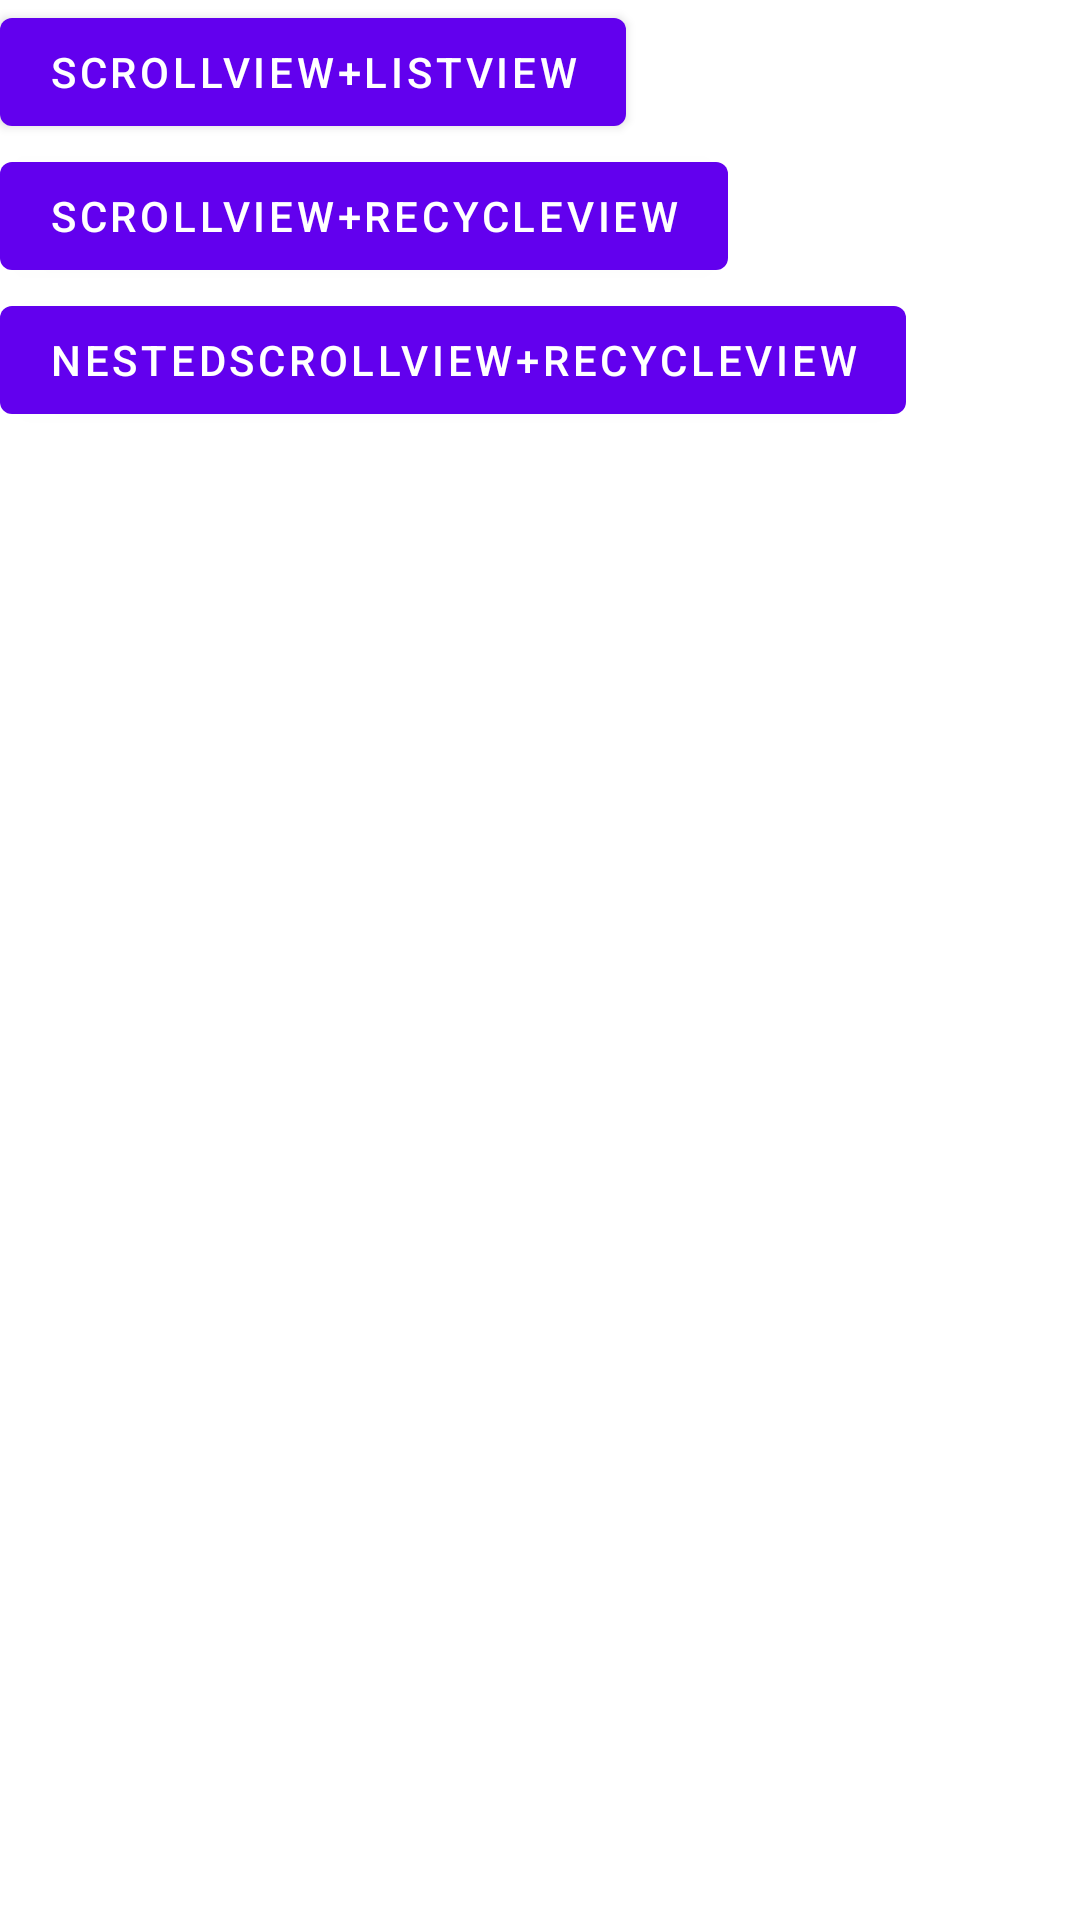

Produce the Android XML layout that renders to this screen, including the resource entries it uses.
<!-- AndroidManifest.xml: application theme Theme.ScrollConfictDemo -->
<!-- res/layout/fragment_home.xml -->
<?xml version="1.0" encoding="utf-8"?>
<androidx.constraintlayout.widget.ConstraintLayout xmlns:android="http://schemas.android.com/apk/res/android"
        xmlns:app="http://schemas.android.com/apk/res-auto"
        xmlns:tools="http://schemas.android.com/tools"
        android:layout_width="match_parent"
        android:layout_height="match_parent"
        tools:context=".HomeFragment">

    <Button
            android:id="@+id/button_scroll_and_listView"
            android:layout_width="wrap_content"
            android:layout_height="wrap_content"
            android:text="ScrollView+ListView"
            app:layout_constraintStart_toStartOf="parent"
            app:layout_constraintTop_toTopOf="parent" />

    <Button
            android:id="@+id/button_scroll_and_expandedListView"
            android:layout_width="wrap_content"
            android:layout_height="wrap_content"
            android:text="ScrollView+RecycleView"
            app:layout_constraintLeft_toLeftOf="@id/button_scroll_and_listView"
            app:layout_constraintTop_toBottomOf="@id/button_scroll_and_listView" />

    <Button
            android:id="@+id/button_nestedScrollView"
            android:layout_width="wrap_content"
            android:layout_height="wrap_content"
            android:text="NestedScrollView+RecycleView"
            app:layout_constraintLeft_toLeftOf="@id/button_scroll_and_expandedListView"
            app:layout_constraintTop_toBottomOf="@id/button_scroll_and_expandedListView" />

</androidx.constraintlayout.widget.ConstraintLayout>
<!-- resources referenced by this layout -->
<resources>
  <style name="Theme.ScrollConfictDemo" parent="Theme.MaterialComponents.DayNight.DarkActionBar">
          
          <item name="colorPrimary">@color/purple_500</item>
          <item name="colorPrimaryVariant">@color/purple_700</item>
          <item name="colorOnPrimary">@color/white</item>
          
          <item name="colorSecondary">@color/teal_200</item>
          <item name="colorSecondaryVariant">@color/teal_700</item>
          <item name="colorOnSecondary">@color/black</item>
          
          <item name="android:statusBarColor" tools:targetApi="l">?attr/colorPrimaryVariant</item>
          
      </style>
  <!-- not gathered from this repository: default colours our renderer supplied (Android Studio template values) -->
  <color name="purple_500">#FF6200EE</color>
  <color name="purple_700">#FF3700B3</color>
  <color name="teal_200">#FF03DAC5</color>
  <color name="teal_700">#FF018786</color>
  <color name="black">#FF000000</color>
  <color name="white">#FFFFFFFF</color>
</resources>
